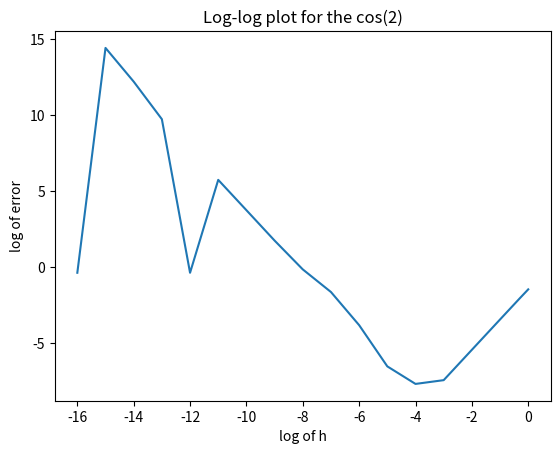

Write the Python code that produced this figure.
import matplotlib.pyplot as plt
import math
from math import cos

#this doesn't work on Ubuntu. It doesn't support the graphic.

#copy stuff in from Task1
xVal = 2

def secDerivApprox(x, h):
    approximation = (cos(x + h) - 2 * cos(x) + cos(x - h)) / (h **  2)
    return approximation



def main():
    actual = -cos(xVal)
    hVal = []
    error = []
    # print(format("h", "<6") + format("\t -cos(2)", "<25") + format("Central diff Approx ", "<24") + format("Difference", "<20"))
    for i in range(-1,17):
        if i == -1:
            h = 1
            approx = secDerivApprox(xVal, h)
            error.append(abs(approx - actual))
        elif i == 0:
            h = 0.5
            approx = secDerivApprox(xVal, h)
            error.append(abs(approx - actual))
        else:
            h = 1 * (10 ** (-1 * i))
            approx = secDerivApprox(xVal, h)
            error.append(abs(approx - actual))

        hVal.append(h)

    # convert the lists for a log log plot
    # 14 is used because the code breaks find the log of 0

    for i in range(len(hVal)):
        hVal[i] = math.log10(hVal[i])
        error[i] = abs(error[i])
        error[i] = math.log10(error[i])
        


    plt.plot(hVal, error)
    plt.xlabel("log of h")
    plt.ylabel("log of error")
    plt.title("Log-log plot for the cos(2)")

    plt.show()

main()
